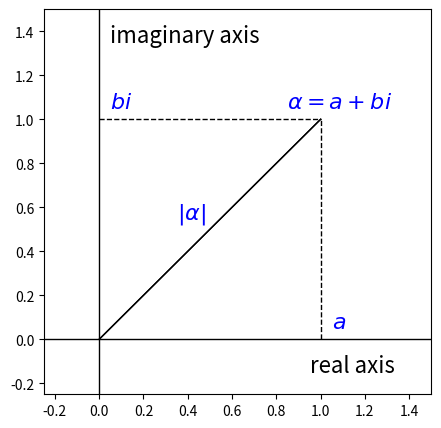
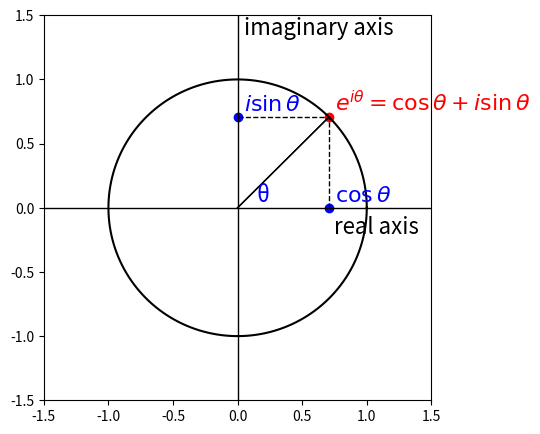

These figures' Python source, in order: (Note: this script raises an exception after producing the figures.)
import numpy as np
import matplotlib.pyplot as plt
fig, ax = plt.subplots(figsize=(5,5))

px, py = 1, 1
pad = 0.05

ax.plot([-0.5,2],[0,0], color="k", linewidth=1)
ax.plot([0,0],[-0.5,2], color="k", linewidth=1)
ax.plot([0,px],[0,py], color="k", linewidth=1)
ax.plot([0,px],[0,py], color="k", linewidth=1)
ax.plot([px,px],[0,py], color="k", linewidth=1, linestyle="--")
ax.plot([0,px],[py,py], color="k", linewidth=1, linestyle="--")

ax.text(pad, 1.3 + pad, r"imaginary axis", color="k", fontsize=16)
ax.text(pad, 1.0 + pad, r"$bi$", color="b", fontsize=16)

ax.text(pad + 0.9, pad - 0.2, r"real axis", color="k", fontsize=16)
ax.text(pad + 1.0, pad, r"$a$", color="b", fontsize=16)

ax.text(pad + 0.8, pad + 1.0, r"$\alpha=a+bi$", color="b", fontsize=16)
ax.text(pad + 0.3, pad + 0.5, r"$|\alpha|$", color="b", fontsize=16)

ax.set_xlim(-0.25, 1.5)
ax.set_ylim(-0.25, 1.5)

import numpy as np
import matplotlib.pyplot as plt
fig, ax = plt.subplots(figsize=(5,5))
theta = np.linspace(0, 2*np.pi, 360)
x = np.cos(theta)
y = np.sin(theta)

deg = 45
px = np.cos(np.deg2rad(deg))
py = np.sin(np.deg2rad(deg))

pad = 0.05
ax.scatter(px, py, c="r")
ax.text(px+pad, py+pad, r"$e^{i\theta} = \cos \theta + i \sin \theta$", color="r", fontsize=16)

ax.scatter(px, 0, c="b")
ax.text(px+pad, pad, r"$\cos \theta$", color="b", fontsize=16)

ax.scatter(0, py, c="b")
ax.text(pad, py+pad, r"$i \sin \theta$", color="b", fontsize=16)

ax.plot([-2,2],[0,0], color="k", linewidth=1)
ax.plot([0,0],[-2,2], color="k", linewidth=1)
ax.plot([0,px],[0,py], color="k", linewidth=1)
ax.plot([0,px],[0,py], color="k", linewidth=1)
ax.plot([px,px],[0,py], color="k", linewidth=1, linestyle="--")
ax.plot([0,px],[py,py], color="k", linewidth=1, linestyle="--")

ax.text(pad, 1.3 + pad, r"imaginary axis", color="k", fontsize=16)
ax.text(pad + 0.7, pad - 0.25, r"real axis", color="k", fontsize=16)
ax.text(pad+0.1, pad, "θ", color="b", fontsize=16)

ax.set_xlim(-1.5, 1.5)
ax.set_ylim(-1.5, 1.5)
ax.plot(x, y, color='k')

from sympy import I
I

z1 = 2 + 3*I
z1

z1.conjugate()

from sympy import re, im
re(z1)

im(z1)

from sympy import symbols
t = symbols('t')
f = t**2
f

from sympy import pi
from sympy.plotting import plot
plot(f, xlim=(-pi, pi) , ylim=(-5, 5))

from sympy import Integral, exp
k = symbols('k')
T = 2 * pi # 周期 T = 2π
omega_0 = 2 * pi / T # 基本周波数

c_k = Integral(f * exp(-k * I * omega_0 * t), (t, -T/2, T/2)) / T
c_k

c_m1 = c_k.subs(k, -1).doit()
c_m1

c_0 = c_k.subs(k, 0).doit()
c_0

c_p1 = c_k.subs(k, 1).subs(T, 2*pi).doit()
c_p1

ff_approx = c_m1 * exp(k * I * omega_0 * t).subs(k, -1) + c_0 \
    + c_p1 * exp(k * I * omega_0 * t).subs(k, 1)
ff_approx

plot(f, ff_approx, xlim=(-pi, pi), ylim=(-5, 5))

plot(f, ff_approx.subs(T, 2*pi), xlim=(-2*pi, 2*pi))

exp(k * I * omega_0 * t).subs(k, -1)

exp(k * I * omega_0 * t).subs(k, -1).conjugate()

expr = Integral(exp(k * I * omega_0 * t).subs(k, -1) * exp(k * I * omega_0 * t).subs(k, -1).conjugate(), (t, -T/2, T/2))
expr

expr.doit()

expr = Integral(exp(k * I * omega_0 * t).subs(k, 1) * exp(k * I * omega_0 * t).subs(k, -1).conjugate(), (t, -T/2, T/2))
expr

expr.doit()